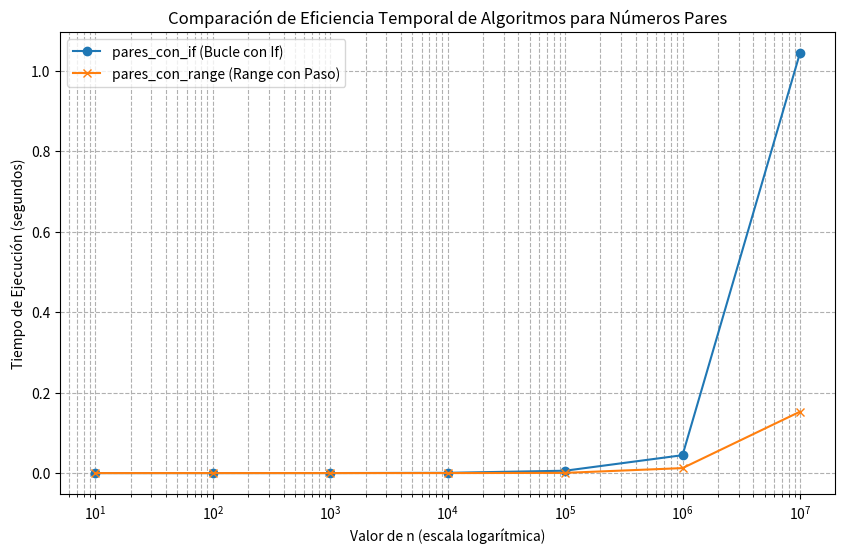

Source code (Python):
import time
import matplotlib.pyplot as plt

# Algoritmo 1: Buscar pares usando if dentro de un bucle
def pares_con_if(n):
    pares = []
    for i in range(1, n + 1):
        if i % 2 == 0:
            pares.append(i)
    return pares

# Algoritmo 2: Usar range con paso de 2
def pares_con_range(n):
    return list(range(2, n + 1, 2))

# Función para medir el tiempo de ejecución
def medir_tiempo(funcion, n):
    inicio = time.time()
    funcion(n)
    fin = time.time()
    return fin - inicio

# Programa principal
if __name__ == "__main__":
    # Valores de n que vamos a probar (desde 10^1 hasta 10^7 en escala logarítmica)
    valores_n = [10**i for i in range(1, 8)]
    tiempos_if = []
    tiempos_range = []

    print("Comparando tiempos de ejecución...")
    for n in valores_n:
        print(f"\nProbando con n = {n:,}")
        
        tiempo_if = medir_tiempo(pares_con_if, n)
        tiempos_if.append(tiempo_if)
        print(f"[Con if] Tiempo: {tiempo_if:.6f} segundos")
        
        tiempo_range = medir_tiempo(pares_con_range, n)
        tiempos_range.append(tiempo_range)
        print(f"[Con range paso 2] Tiempo: {tiempo_range:.6f} segundos")

    # Crear la gráfica con el formato solicitado
    plt.figure(figsize=(10, 6))
    plt.plot(valores_n, tiempos_if, label='pares_con_if (Bucle con If)', marker='o')
    plt.plot(valores_n, tiempos_range, label='pares_con_range (Range con Paso)', marker='x')
    plt.xscale('log')
    plt.xlabel('Valor de n (escala logarítmica)')
    plt.ylabel('Tiempo de Ejecución (segundos)')
    plt.title('Comparación de Eficiencia Temporal de Algoritmos para Números Pares')
    plt.legend()
    plt.grid(True, which="both", ls="--")
    plt.show()